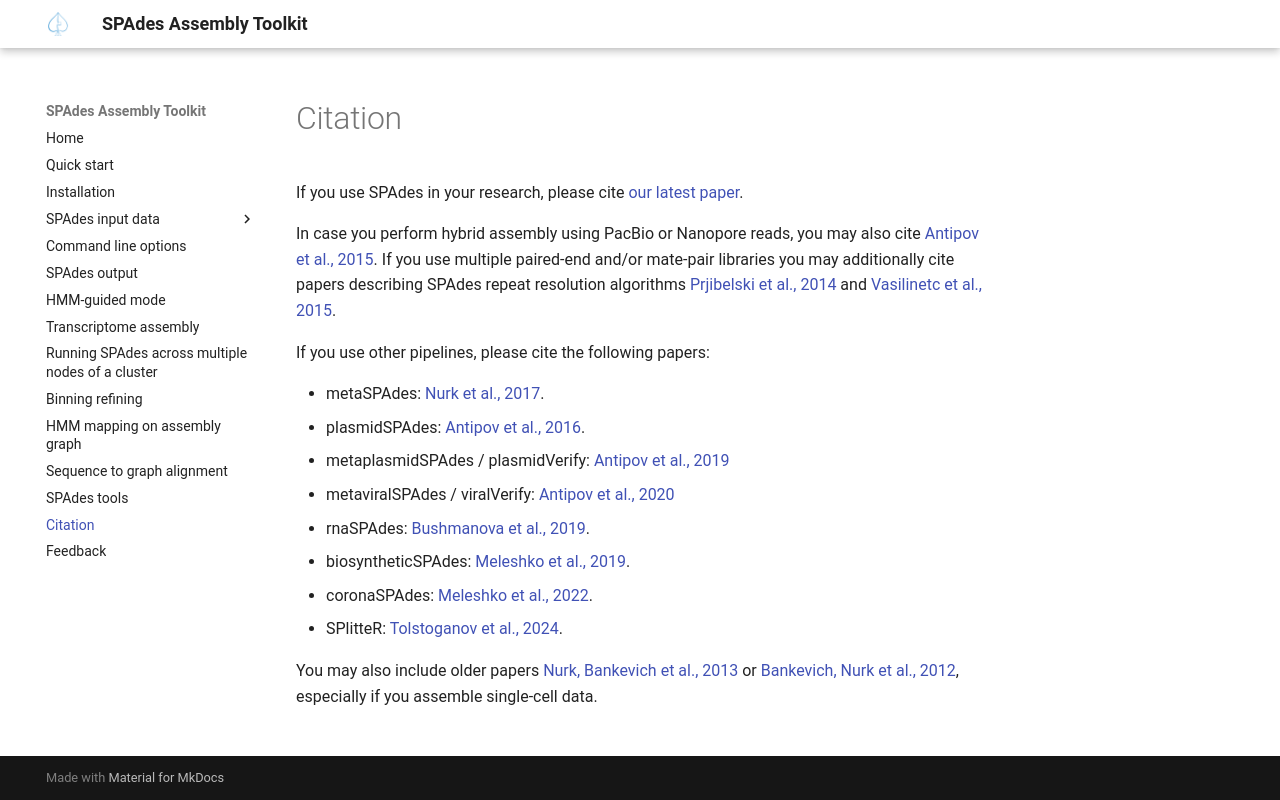

repository: ablab/spades · page: citation.html · generator: mkdocs

# Citation
If you use SPAdes in your research, please cite [our latest paper](https://currentprotocols.onlinelibrary.wiley.com/doi/abs/10.1002/cpbi.102).

In case you perform hybrid assembly using  PacBio or Nanopore reads, you may also cite [Antipov et al., 2015](http://bioinformatics.oxfordjournals.org/content/early/2015/11/20/bioinformatics.btv688.short). If you use multiple paired-end and/or mate-pair libraries you may additionally cite papers describing SPAdes repeat resolution algorithms [Prjibelski et al., 2014](http://bioinformatics.oxfordjournals.org/content/30/12/i293.short) and [Vasilinetc et al., 2015](http://bioinformatics.oxfordjournals.org/content/31/20/3262.abstract). 

If you use other pipelines, please cite the following papers:

-   metaSPAdes: [Nurk et al., 2017](https://genome.cshlp.org/content/27/5/824.short).
-   plasmidSPAdes: [Antipov et al., 2016](https://academic.oup.com/bioinformatics/article/32/22/3380/2525610).
-   metaplasmidSPAdes / plasmidVerify: [Antipov et al., 2019](https://genome.cshlp.org/content/29/6/961.short)
-   metaviralSPAdes / viralVerify: [Antipov et al., 2020](https://academic.oup.com/bioinformatics/article-abstract/36/14/4126/5837667)
-   rnaSPAdes: [Bushmanova et al., 2019](https://academic.oup.com/gigascience/article/8/9/giz100/5559527).
-   biosyntheticSPAdes: [Meleshko et al., 2019](https://genome.cshlp.org/content/early/2019/06/03/gr.243477.118?top=1).
-   coronaSPAdes: [Meleshko et al., 2022](https://academic.oup.com/bioinformatics/article/38/1/1/6354349).
-   SPlitteR: [Tolstoganov et al., 2024](https://doi.org/10.7717/peerj.18050).

You may also include older papers [Nurk, Bankevich et al., 2013](http://link.springer.com/chapter/10.1007%2F978-3-642-37195-0_13) or [Bankevich, Nurk et al., 2012](http://online.liebertpub.com/doi/abs/10.1089/cmb.2012.0021), especially if you assemble single-cell data.
